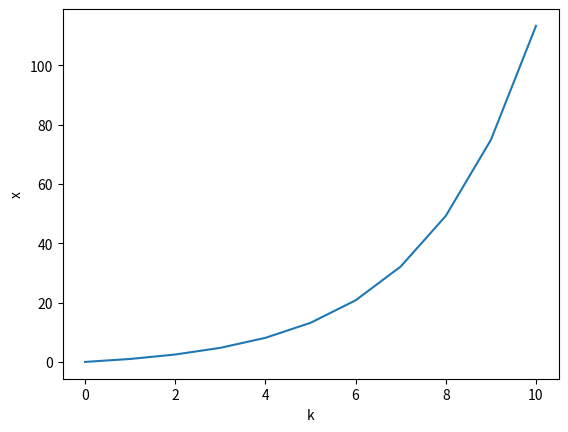

The matplotlib source for this figure: (Note: this script raises an exception after producing the figure.)
# Addition
a = 5
b = 3
c = a + b
print(c)

# Subtraction
a = 5
b = 3
c = a - b
print(c)

# Multiplication
a = 5
b = 3
c = a * b
print(c)

# Division
a = 7
b = 3
c = a / b
print(c)

# Integer division (or quotient 몫)
a = 7
b = 3
c = a // b
print(c)  

# Modulo Operation
a = 7
b = 3
c = a % b
print(c)

x = 5
y = 10
z = 5

print(x == y and x == z)
print(x == y or x == z)
print(not(x == y))

x = 5
y = 10
z = 5

print(x == y)
print(x != y)
print(x > y)
print(x < y)
print(x >= z)
print(y <= z)

x = [1, 2, 3]
y = [1, 2, 3]
z = x

print(x is z)
print(x is y)
print(x == y)
print(x is not z)

x = [1, 2, 3]
y = 4

print(y in x)
print(2 in x)
print(4 not in x)

# Bitwise AND:
a = 0b1100
b = 0b1010
print(bin(a & b))

# Bitwise OR:
a = 0b1100
b = 0b1010
print(bin(a | b))

# Bitwise XOR:
a = 0b1100
b = 0b1010
print(bin(a ^ b))

# Bitwise NOT:
a = 0b1100
print(bin(~a))

# Left Shift:
a = 0b1100
print(bin(a << 2))

# Right Shift:
a = 0b1100
print(bin(a >> 2))

# Binary arithmetic # c = a + b
a = 0b1011 # 11 
b = 0b0010 # 2
c = int(a) + int(b) 
print(bin(c))
print(c)

# Binary arithmetic # c = b – a
a = 0b1011 # 11 
b = 0b0010 # 2
c= int(b) - int(a) 
print(bin(c))
print(c)

# Binary arithmetic # c = 3 * a
a = 0b1011 # 11 
c= int(a) + int(a) + int(a) 
print(bin(c))
print(c)

# Binary arithmetic # c = a / b 
a = 0b1011 # 11
b = 0b0010 # 2
c = int(a) - int(b) - int(b) - int(b) 
print(bin(c))
print(c)

# 3 x 4 = 12
a = 3 
sleft2 = bin(a<<2)
print(sleft2)
print(int(sleft2,2))

# 10 / 2 = 5
a = 10 
sright = bin(a>>1)
print(sright) 
print(int(sright,2))

# 3 X 5 = 15
a = 3
sright = bin(a<<2)
print(sright)
b = int(sright,2) + 3 
print(b)

# Concatenation
str1 = "Hello"
str2 = "World"
str3 = str1 + " " + str2
print(str3)

# Length
str = "Python is awesome"
print(len(str))

# Slicing
str = "Python is awesome"
substr = str[0:6]  # Extracts the substring from index 0 to 5 (excluding 6)
print(substr)

# Searching
str = "Python is awesome"
if "is" in str:
    print("Substring found")
else:
    print("Substring not found")

# Replacing
str = "Python is awesome"
new_str = str.replace("awesome", "great")
print(new_str)

# Upper/Lowercase
str = "Python is awesome"
print(str.upper())  # Output: PYTHON IS AWESOME
print(str.lower())  # Output: python is awesome


# Formatting
name = "John"
age = 30
print("My name is {} and I am {} years old".format(name, age))

import matplotlib.pyplot as plt

N = 10 
xold = 0
my_list = [[0,xold]]
for k in range(N):
  xnew = 1.5*xold + 1
  my_list.append([k+1,xnew])
  xold = xnew

x_values = [row[0] for row in my_list]  # Extract the x-values from the list
y_values = [row[1] for row in my_list]  # Extract the y-values from the list

plt.plot(x_values, y_values)
plt.xlabel("k")
plt.ylabel("x")
plt.show()

# Step 1: Get input from the user
num1 = int(input("Enter the first number: "))
num2 = int(input("Enter the second number: "))

print("the first number is", num1, "and the second number is", num2)

# Step 2: Ensure num1 is larger than num2
if num1 < num2:
    num1, num2 = num2, num1

print("the first number is", num1, "and the second number is", num2)

# Step 3: Use Euclidean algorithm to find GCD
while num2 != 0:
    temp = num2
    num2 = num1 % num2
    num1 = temp

# Step 4: Output the result
print("The GCD is:", num1)

# Step 1: Initializing variables
total = 0
count = 0

# Step 2: Asking user to input list of numbers
num_list = input("Enter a list of numbers separated by commas: ")

# Step 3: Splitting input string into list of numbers
num_list = num_list.split(",")

# Step 4: Iterating over each number in the list
for num in num_list:
    # Step 5:  Converting each number to float and adding to total
    total += float(num)
    # Step 6: Incrementing count
    count += 1

# Step 7: Calculating average
average = total / count

# Step 8: Printing out the average
print("The average of the list is:", average)

# Step 1: Input two integers x and y
x = int(input("Enter the first integer: "))
y = int(input("Enter the second integer: "))

# Step 2: Find the maximum of x and y and assign it to max_val
max_val = max(x, y)

# Step 3: Start a loop from max_val and increment by 1 
#         until a number that is divisible by both x and y is found.
while True:
    if max_val % x == 0 and max_val % y == 0:
        # Step 4: Output the result
        print("The LCM of", x, "and", y, "is", max_val)
        break
    max_val += 1

#Step 1: Input a list of integers
lst = [int(x) for x in input("Enter a list of integers separated by spaces: ").split()]

# Step 2: Within the loop, start another loop to compare each element 
#         with the elements that come after it
n = len(lst)
for i in range(n):
    for j in range(i+1, n):
        # Step 3: If the element is greater than the one that comes after it, 
        #         swap the two elements.        
        if lst[i] > lst[j]:
            lst[i], lst[j] = lst[j], lst[i]
        # Step 4: Continue the inner loop 
        #         until all elements have been compared to each other
# Step 5: Repeat the outer loop 
#         until the entire list is sorted in ascending order

# Step 6: Output the sorted list
print("The sorted list is:", lst)
